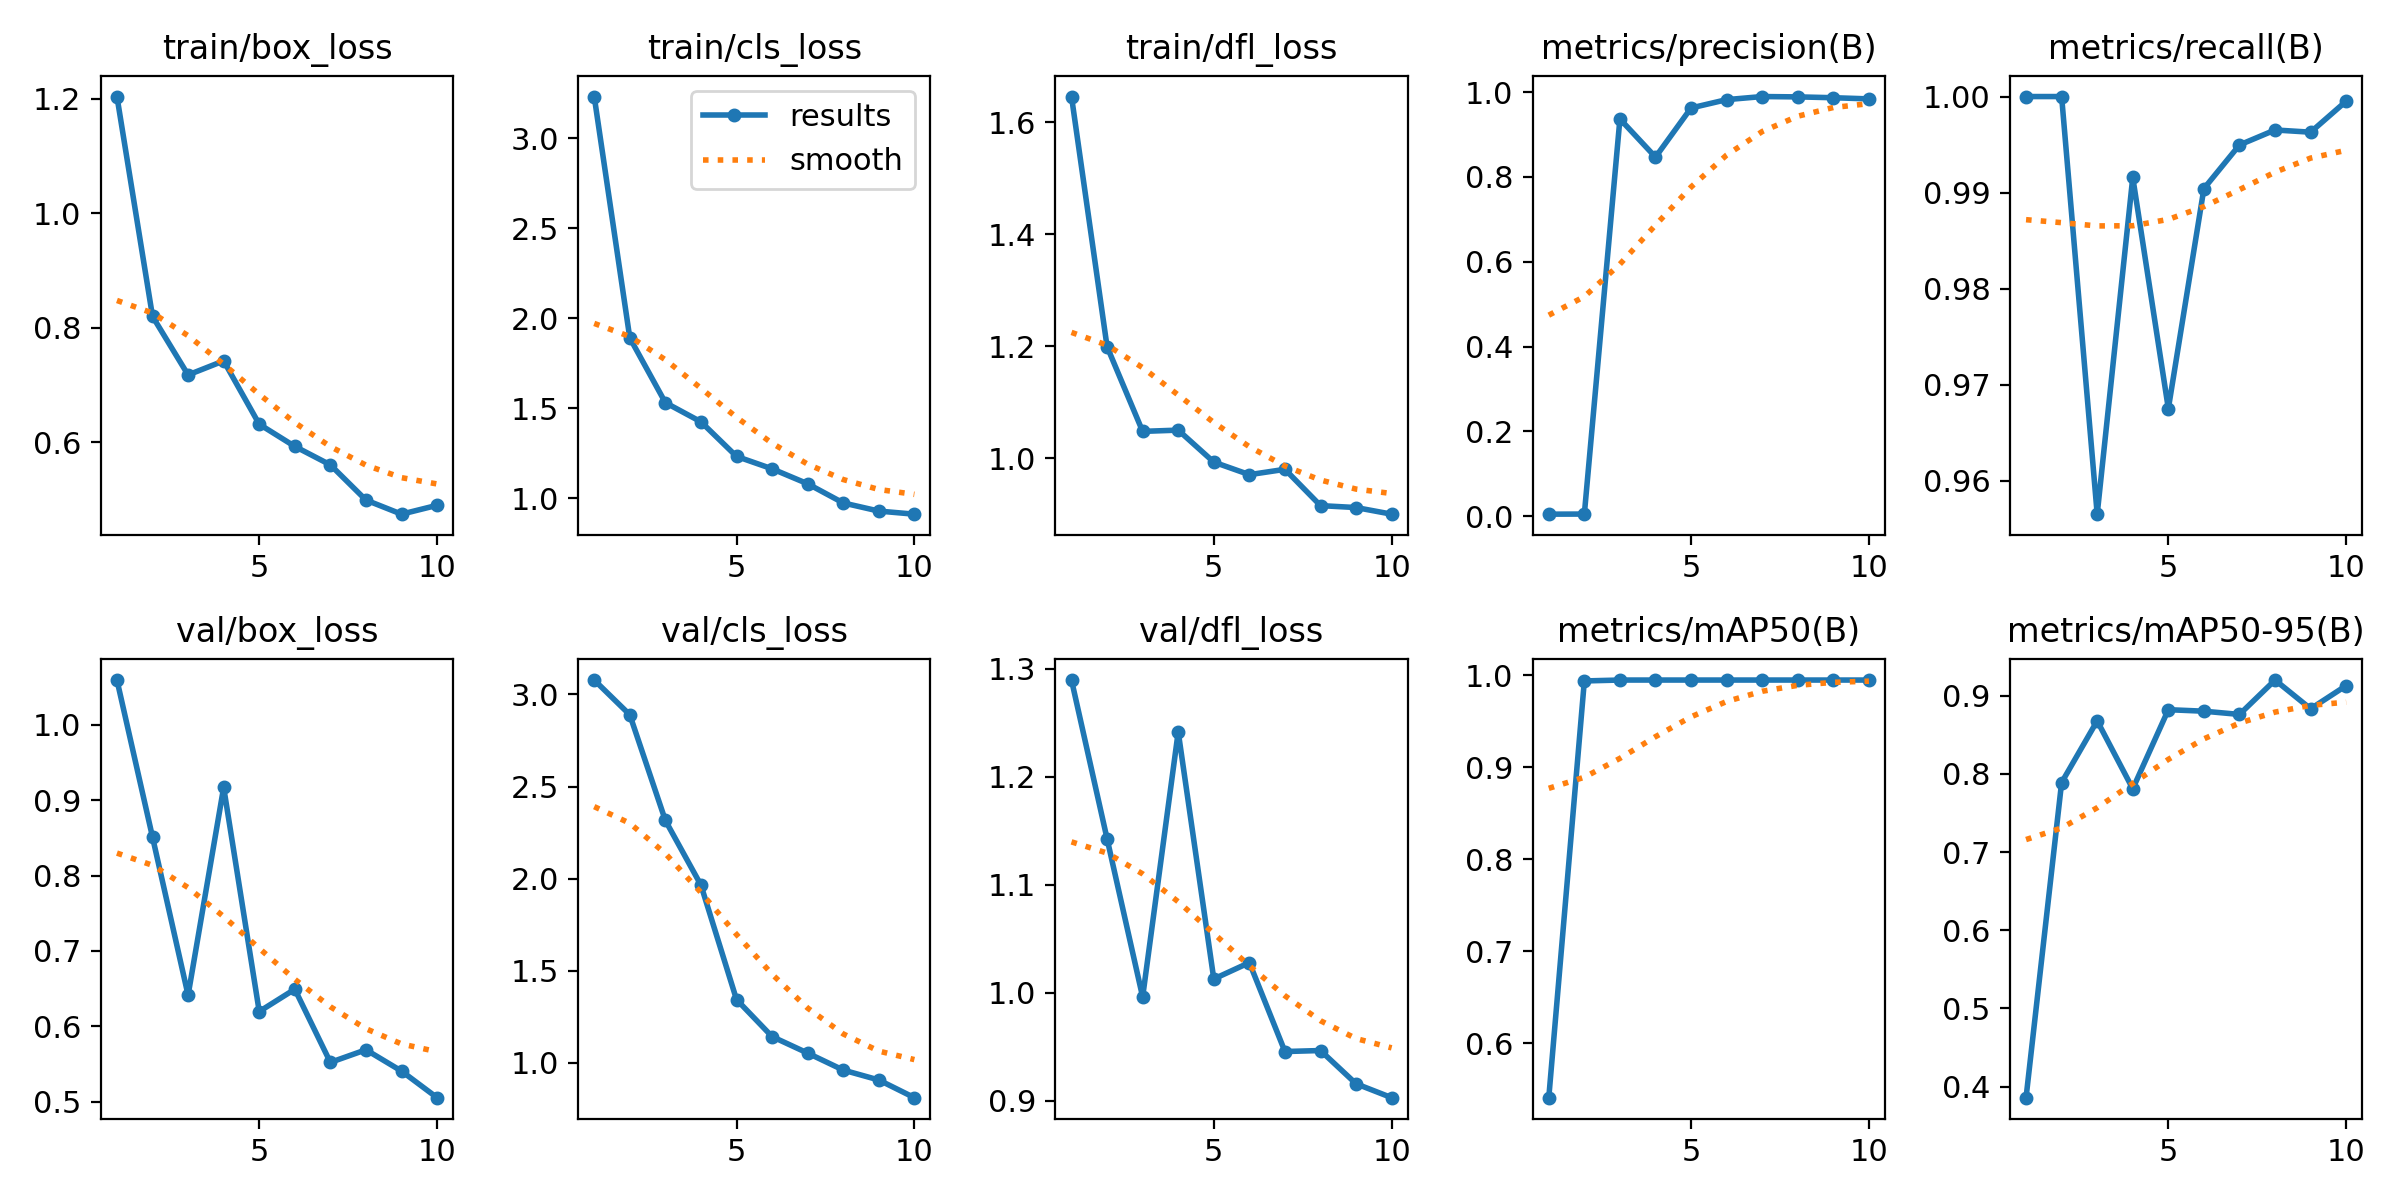

The file beside this chart, header and first rows:
epoch, time, train/box_loss, train/cls_loss, train/dfl_loss, metrics/precision(B), metrics/recall(B), metrics/mAP50(B), metrics/mAP50-95(B), val/box_loss, val/cls_loss, val/dfl_loss, lr/pg0, lr/pg1, lr/pg2
1, 41.78, 1.204, 3.232, 1.646, 0.00493, 1, 0.5409, 0.3859, 1.059, 3.078, 1.29, 0.0002334, 0.0002334, 0.0002334
2, 116.6, 0.8198, 1.891, 1.199, 0.00521, 1, 0.994, 0.789, 0.851, 2.89, 1.143, 0.0004356, 0.0004356, 0.0004356
3, 173.3, 0.7175, 1.531, 1.048, 0.9366, 0.9565, 0.995, 0.8679, 0.6414, 2.316, 0.9962, 0.0005883, 0.0005883, 0.0005883
4, 216, 0.742, 1.425, 1.05, 0.8466, 0.9916, 0.995, 0.781, 0.9169, 1.965, 1.242, 0.0006914, 0.0006914, 0.0006914
5, 279.2, 0.6313, 1.232, 0.9932, 0.9625, 0.9675, 0.995, 0.8821, 0.6197, 1.344, 1.013, 0.0007451, 0.0007451, 0.0007451
6, 342.4, 0.5925, 1.163, 0.9707, 0.9821, 0.9904, 0.995, 0.8802, 0.6493, 1.143, 1.028, 0.0007492, 0.0007492, 0.0007492
7, 381.7, 0.5602, 1.08, 0.9803, 0.9894, 0.995, 0.995, 0.8761, 0.5523, 1.053, 0.9457, 0.0006768, 0.0006768, 0.0006768
8, 420.9, 0.4987, 0.9738, 0.9154, 0.9886, 0.9965, 0.995, 0.92, 0.569, 0.9608, 0.9466, 0.0005118, 0.0005118, 0.0005118
9, 472.2, 0.474, 0.9285, 0.912, 0.9866, 0.9963, 0.995, 0.8833, 0.5408, 0.9069, 0.9159, 0.0003467, 0.0003467, 0.0003467
10, 511.1, 0.4895, 0.9113, 0.9002, 0.9839, 0.9995, 0.995, 0.9129, 0.5056, 0.8109, 0.903, 0.0001817, 0.0001817, 0.0001817
